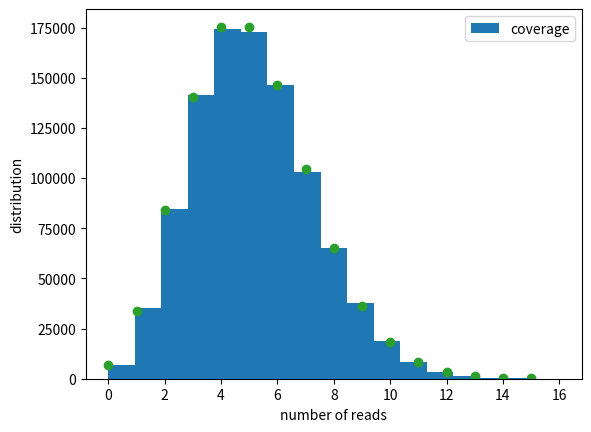

Python code for this plot:
#!/usr/bin/env python3
#genome will be a list with the length of 1 million
#every element of the list will be a counter for how many times that nucleotide was seen (counted)

#Find start of the read
	#find start of read, and for the next 100 do the same thing
#numpy.zeros
#all the counts will be zero to start with
import numpy
import matplotlib.pyplot as plt
import scipy

#this is the thing for coverage 5

genome = numpy.zeros(1000000)#made an array with one row of 1M zeros, which is a simulation 
#print(genome)

#genome[1] += 1 #increment it by one

#genome[1:3] += 1 #first number is inclusive, second number is exclusive, so this is actually 0,1, testing


#startsite = numpy.random.randint(0,990000)
#genome[startsite:startsite + 100] += 1

for i in range(50000):
  startsite = numpy.random.randint(0,1000000 - 100)
  genome[startsite:startsite + 100] += 1
  
  
# coverage={} #make dictionary
# for i in genome:
#     if i in coverage.keys(): #for each position in genome
#         coverage[i] +=1 #count if that value is unique to the key
#     else:
#         coverage[i] = 1

x = numpy.arange(0,max(genome))
y = scipy.stats.poisson.pmf(x, 5)*len(genome) 

fig, ax = plt.subplots()
ax.hist(genome, label = "coverage", bins=len(set(genome)))
ax.scatter(x,y, c ="#2ca02c")
ax.set_ylabel("distribution")
ax.set_xlabel("number of reads")
ax.legend()
#plt.show()


count=0
for i in genome:
    if i == 0:
        count +=1
print(count)
print(y[0])

    
# for i in range(15000):
#   startsite = numpy.random.randint(0,990000)
#   genome[startsite:startsite + 100] += 1

#for i in genome:
 #   print(i) <-- you can see it missed a lot
 